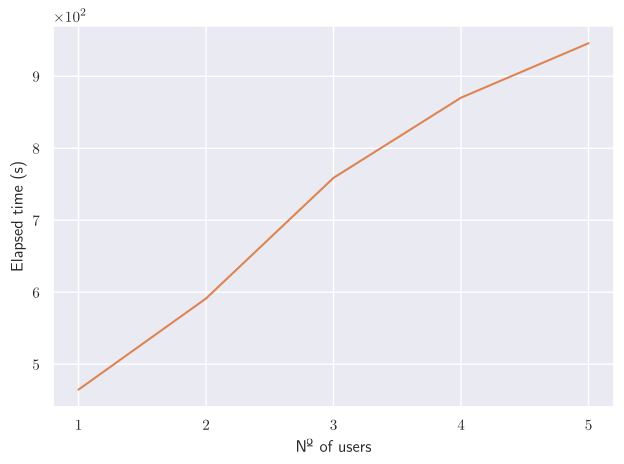

The matplotlib source for this figure: (Note: this script raises an exception after producing the figure.)
import numpy as np
import matplotlib
matplotlib.use("pgf")
matplotlib.rcParams.update({
    "pgf.texsystem": "pdflatex",
    'font.family': 'serif',
    'text.usetex': True,
    'pgf.rcfonts': False,
})
matplotlib.rc('xtick', labelsize=8) 
matplotlib.rc('ytick', labelsize=8) 
from matplotlib import pyplot as plt
import seaborn as sns

colors = sns.color_palette('deep')
sns.set_theme()


time_= [464.649, 591.301, 758.933, 870.339, 946.006]
time5uavs = [1303.842682, 1327.299582, 1385.423352, 1627.740707, 2179.130276, 3015.853045, 4167.647212, 5454.171981]
time5uavspall = [1310.937925, 1320.781043, 1323.664657, 1313.653765, 1319.707581, 1319.833231, 1336.158407, 1390.24421]
nusers = [1, 2, 3, 4, 5]

#plt.figure(figsize=(5.4,3.6))
plt.xlabel('Nº of users')
plt.ylabel("Elapsed time (s)")
plt.xticks(np.arange(0,6,1))
plt.ticklabel_format(style='sci', axis='y', scilimits=(0,0))
plt.plot(nusers,time_, marker='', color=colors[1])
#plt.plot(nusers,time5uavs, marker='', label='Simulation considering five UAVs', color=colors[2])
#plt.plot(nusers,time5uavspall, marker='', label='Simulation considering five UAVs using parallel computing', color=colors[3])


# plt.legend()
# plt.legend(loc='upper left')
# plt.grid()

plt.tight_layout()
#plt.savefig('../figures/graphs/results_time/simulations_times.pgf')
plt.savefig('/home/<user>/Documents/caviar_records/simulations_times.pdf')
